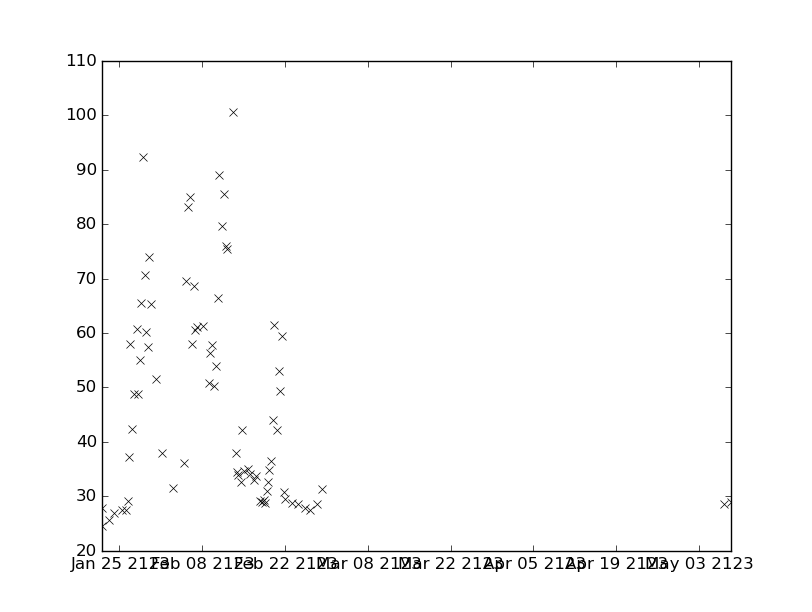

Source data for this figure (header and first rows):
values, datetimes
42.2, 2123-02-14T19:14:00
29.0, 2123-05-08T10:35:00
27.4, 2123-01-25T11:59:00
27.5, 2123-01-26T03:04:00
29.2, 2123-01-26T12:29:00
37.2, 2123-01-26T13:50:00
57.9, 2123-01-26T20:21:00
34.6, 2123-02-15T00:48:00
42.4, 2123-01-27T03:49:00
48.7, 2123-01-27T13:17:00
60.7, 2123-01-27T22:04:00
48.8, 2123-01-28T03:41:00
55.1, 2123-01-28T09:37:00
65.5, 2123-01-28T16:03:00
74.0, 2123-01-30T01:59:00
65.3, 2123-01-30T07:45:00
51.6, 2123-01-31T03:05:00
69.5, 2123-02-05T05:16:00
83.1, 2123-02-05T15:00:00
85.0, 2123-02-05T23:48:00
59.4, 2123-02-21T12:07:00
30.7, 2123-02-21T20:46:00
35.1, 2123-02-15T16:59:00
34.1, 2123-02-16T00:22:00
33.8, 2123-02-17T02:26:00
29.2, 2123-02-17T17:17:00
32.7, 2123-02-19T04:30:00
34.8, 2123-02-19T08:15:00
36.4, 2123-02-19T15:28:00
44.0, 2123-02-19T22:36:00
29.5, 2123-02-22T01:36:00
61.3, 2123-02-08T02:51:00
50.8, 2123-02-09T03:03:00
56.3, 2123-02-09T09:10:00
57.8, 2123-02-09T16:46:00
50.2, 2123-02-09T22:52:00
27.5, 2123-02-26T03:56:00
28.6, 2123-02-27T11:11:00
38.0, 2123-02-13T15:31:00
24.5, 2123-01-22T02:30:00
33.9, 2123-02-14T02:20:00
32.6, 2123-02-14T13:56:00
28.6, 2123-05-07T07:10:00
92.3, 2123-01-28T23:17:00
70.7, 2123-01-29T07:42:00
60.2, 2123-01-29T13:37:00
57.5, 2123-01-29T20:06:00
37.9, 2123-02-01T02:56:00
58.0, 2123-02-06T06:01:00
68.7, 2123-02-06T12:57:00
60.6, 2123-02-06T19:46:00
33.0, 2123-02-16T18:31:00
31.6, 2123-02-03T02:42:00
29.0, 2123-02-18T02:09:00
29.4, 2123-02-18T10:17:00
28.7, 2123-02-18T16:34:00
30.9, 2123-02-19T00:26:00
36.1, 2123-02-04T20:19:00
61.5, 2123-02-20T02:09:00
42.1, 2123-02-20T14:37:00
... 19 more rows
